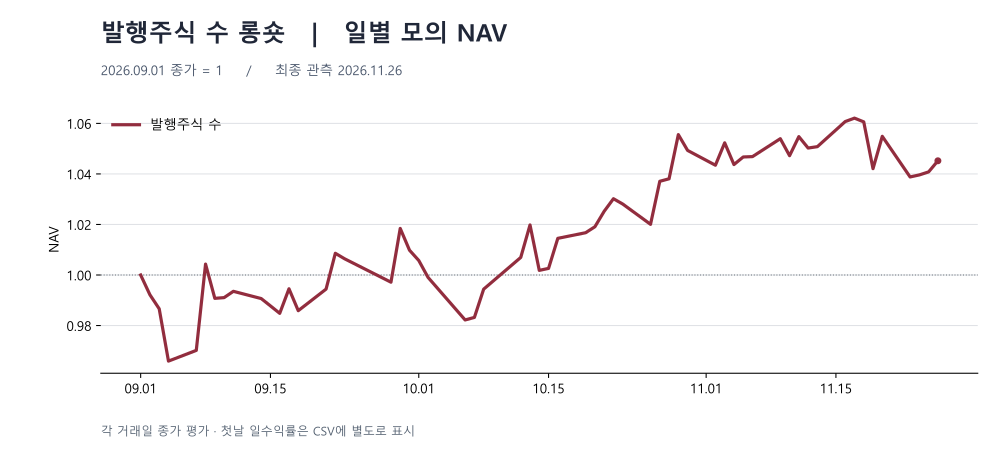

Values plotted in this chart, from the file beside it:
날짜, 구간, 발행주식 수_NAV, 발행주식 수_일수익률
2026-09-01, OOS 이후 모의 운용, 1, 0.0001716
2026-09-02, OOS 이후 모의 운용, 0.9922, -0.007844
2026-09-03, OOS 이후 모의 운용, 0.9866, -0.005587
2026-09-04, OOS 이후 모의 운용, 0.9659, -0.02098
2026-09-07, OOS 이후 모의 운용, 0.9702, 0.004397
2026-09-08, OOS 이후 모의 운용, 1.004, 0.0352
2026-09-09, OOS 이후 모의 운용, 0.9908, -0.01349
2026-09-10, OOS 이후 모의 운용, 0.991, 0.0002845
2026-09-11, OOS 이후 모의 운용, 0.9935, 0.002517
2026-09-14, OOS 이후 모의 운용, 0.9907, -0.002882
2026-09-15, OOS 이후 모의 운용, 0.9878, -0.002934
2026-09-16, OOS 이후 모의 운용, 0.9848, -0.002979
2026-09-17, OOS 이후 모의 운용, 0.9945, 0.009863
2026-09-18, OOS 이후 모의 운용, 0.9859, -0.00871
2026-09-21, OOS 이후 모의 운용, 0.9944, 0.008663
2026-09-22, OOS 이후 모의 운용, 1.009, 0.01426
2026-09-23, OOS 이후 모의 운용, 1.006, -0.002157
2026-09-28, OOS 이후 모의 운용, 0.9971, -0.009208
2026-09-29, OOS 이후 모의 운용, 1.018, 0.02134
2026-09-30, OOS 이후 모의 운용, 1.01, -0.008456
2026-10-01, OOS 이후 모의 운용, 1.006, -0.004033
2026-10-02, OOS 이후 모의 운용, 0.999, -0.006656
2026-10-06, OOS 이후 모의 운용, 0.9822, -0.01686
2026-10-07, OOS 이후 모의 운용, 0.9832, 0.001015
2026-10-08, OOS 이후 모의 운용, 0.9944, 0.01138
2026-10-12, OOS 이후 모의 운용, 1.007, 0.01263
2026-10-13, OOS 이후 모의 운용, 1.02, 0.01278
2026-10-14, OOS 이후 모의 운용, 1.002, -0.01763
2026-10-15, OOS 이후 모의 운용, 1.003, 0.0007823
2026-10-16, OOS 이후 모의 운용, 1.015, 0.01186
2026-10-19, OOS 이후 모의 운용, 1.017, 0.002198
2026-10-20, OOS 이후 모의 운용, 1.019, 0.00232
2026-10-21, OOS 이후 모의 운용, 1.025, 0.006008
2026-10-22, OOS 이후 모의 운용, 1.03, 0.004848
2026-10-23, OOS 이후 모의 운용, 1.028, -0.002036
2026-10-26, OOS 이후 모의 운용, 1.02, -0.007818
2026-10-27, OOS 이후 모의 운용, 1.037, 0.0167
2026-10-28, OOS 이후 모의 운용, 1.038, 0.000954
2026-10-29, OOS 이후 모의 운용, 1.056, 0.01685
2026-10-30, OOS 이후 모의 운용, 1.049, -0.00593
2026-11-02, OOS 이후 모의 운용, 1.043, -0.005578
2026-11-03, OOS 이후 모의 운용, 1.052, 0.008489
2026-11-04, OOS 이후 모의 운용, 1.044, -0.008172
2026-11-05, OOS 이후 모의 운용, 1.047, 0.002876
2026-11-06, OOS 이후 모의 운용, 1.047, 0.0001375
2026-11-09, OOS 이후 모의 운용, 1.054, 0.006774
2026-11-10, OOS 이후 모의 운용, 1.047, -0.006375
2026-11-11, OOS 이후 모의 운용, 1.055, 0.007195
2026-11-12, OOS 이후 모의 운용, 1.05, -0.00428
2026-11-13, OOS 이후 모의 운용, 1.051, 0.0005228
2026-11-16, OOS 이후 모의 운용, 1.061, 0.009451
2026-11-17, OOS 이후 모의 운용, 1.062, 0.001282
2026-11-18, OOS 이후 모의 운용, 1.061, -0.001393
2026-11-19, OOS 이후 모의 운용, 1.042, -0.01746
2026-11-20, OOS 이후 모의 운용, 1.055, 0.01228
2026-11-23, OOS 이후 모의 운용, 1.039, -0.01524
2026-11-24, OOS 이후 모의 운용, 1.04, 0.000774
2026-11-25, OOS 이후 모의 운용, 1.041, 0.001151
2026-11-26, OOS 이후 모의 운용, 1.045, 0.004224
